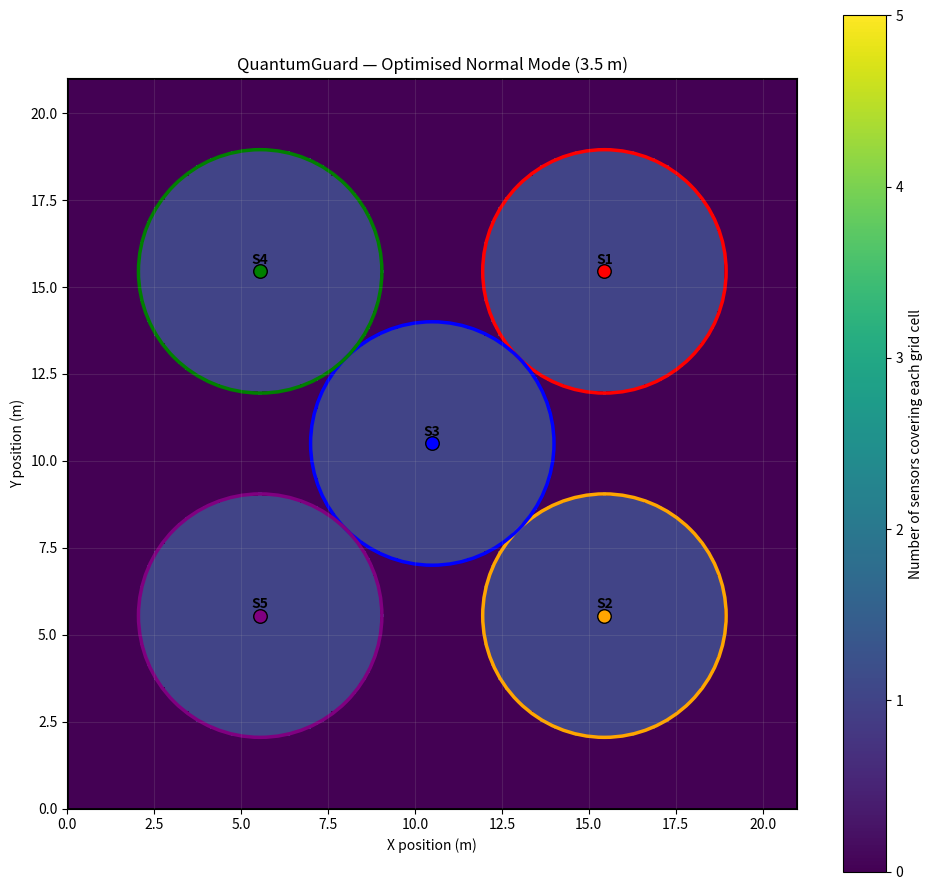

Here is the Python script that generated this plot:
"""
QuantumGuard - sensor_placement_sim.py
NORMAL-MODE ONLY (3.5 m radius).

Purpose:
- Preserve the central S3 + four surrounding sensors architecture.
- Place five equal circular footprints without overlap.
- Search the rotation angle of the four surrounding sensors to minimise
  the worst distance from any point in the monitoring area to its nearest
  sensor centre (a uniformity / worst-gap objective).
- Do NOT calculate 6 m recovery coverage in this version.

This is an ideal circular geometry model, not measured LD2410C performance.
"""

from pathlib import Path
import numpy as np
import pandas as pd
import matplotlib.pyplot as plt
from matplotlib.patches import Circle, Rectangle

# -------------------- Configuration --------------------
AREA_WIDTH = 21.0
AREA_HEIGHT = 21.0
NORMAL_RADIUS_M = 3.5
GRID_RESOLUTION_M = 0.10
ANGLE_STEP_DEGREES = 0.25

SENSOR_NAMES = ["S1", "S2", "S3", "S4", "S5"]
SENSOR_COLORS = ["red", "orange", "blue", "green", "purple"]

# Keep S3 at the centre of the area.
CENTRE = (AREA_WIDTH / 2.0, AREA_HEIGHT / 2.0)

OUTPUT_DIR = Path("quantumguard_sensor_placement")
OUTPUT_DIR.mkdir(parents=True, exist_ok=True)

# Grid cell centres for area calculations and layout scoring.
x_values = np.arange(GRID_RESOLUTION_M / 2, AREA_WIDTH, GRID_RESOLUTION_M)
y_values = np.arange(GRID_RESOLUTION_M / 2, AREA_HEIGHT, GRID_RESOLUTION_M)
X, Y = np.meshgrid(x_values, y_values)
CELL_AREA_M2 = GRID_RESOLUTION_M ** 2
TOTAL_AREA_M2 = AREA_WIDTH * AREA_HEIGHT


def positions_for_angle(angle_degrees):
    """S3 centre; four outer sensors at 90-degree intervals, 7 m away."""
    angle = np.deg2rad(angle_degrees)
    cx, cy = CENTRE
    d = 2.0 * NORMAL_RADIUS_M  # tangent circles: no normal-mode overlap

    # S1, S2, S4, S5 map to four successive compass directions.
    offsets = [
        (d * np.cos(angle + np.deg2rad(45)), d * np.sin(angle + np.deg2rad(45))),
        (d * np.cos(angle - np.deg2rad(45)), d * np.sin(angle - np.deg2rad(45))),
        (d * np.cos(angle + np.deg2rad(135)), d * np.sin(angle + np.deg2rad(135))),
        (d * np.cos(angle - np.deg2rad(135)), d * np.sin(angle - np.deg2rad(135))),
    ]
    # These four offsets are intentionally arranged as two diagonally
    # opposite pairs; angle controls the overall rotation.
    return {
        "S1": (cx + offsets[0][0], cy + offsets[0][1]),
        "S2": (cx + offsets[1][0], cy + offsets[1][1]),
        "S3": (cx, cy),
        "S4": (cx + offsets[2][0], cy + offsets[2][1]),
        "S5": (cx + offsets[3][0], cy + offsets[3][1]),
    }


def footprint(sensor_position):
    sx, sy = sensor_position
    return (X - sx) ** 2 + (Y - sy) ** 2 <= NORMAL_RADIUS_M ** 2


def evaluate_layout(positions):
    """Return normal coverage, overlap, and worst nearest-sensor distance."""
    masks = {name: footprint(positions[name]) for name in SENSOR_NAMES}
    coverage_count = np.sum(list(masks.values()), axis=0)

    # Every grid cell's distance to its nearest sensor centre.
    nearest_distance_sq = np.full(X.shape, np.inf)
    for name in SENSOR_NAMES:
        sx, sy = positions[name]
        nearest_distance_sq = np.minimum(
            nearest_distance_sq, (X - sx) ** 2 + (Y - sy) ** 2
        )
    nearest_distance = np.sqrt(nearest_distance_sq)

    covered_cells = int(np.count_nonzero(coverage_count >= 1))
    overlap_cells = int(np.count_nonzero(coverage_count >= 2))
    uncovered_cells = int(np.count_nonzero(coverage_count == 0))

    # Worst gap distance: max distance from a grid cell to nearest sensor.
    # Also report worst distance beyond the 3.5 m sensing radius.
    worst_nearest_distance = float(nearest_distance.max())
    worst_uncovered_gap_depth = max(0.0, worst_nearest_distance - NORMAL_RADIUS_M)

    return {
        "masks": masks,
        "coverage_count": coverage_count,
        "covered_area_m2": covered_cells * CELL_AREA_M2,
        "overlap_area_m2": overlap_cells * CELL_AREA_M2,
        "uncovered_area_m2": uncovered_cells * CELL_AREA_M2,
        "coverage_percentage": 100.0 * covered_cells * CELL_AREA_M2 / TOTAL_AREA_M2,
        "worst_nearest_sensor_distance_m": worst_nearest_distance,
        "worst_uncovered_gap_depth_m": worst_uncovered_gap_depth,
    }


def pairwise_separation_check(positions):
    violations = []
    for i, first in enumerate(SENSOR_NAMES):
        for second in SENSOR_NAMES[i + 1:]:
            p1 = np.array(positions[first])
            p2 = np.array(positions[second])
            distance = float(np.linalg.norm(p1 - p2))
            if distance < 2 * NORMAL_RADIUS_M - 1e-8:
                violations.append((first, second, distance))
    return violations


def optimise_rotation():
    """
    Search 0..89.75 degrees. Because the four outer sensors are arranged
    symmetrically, the objective repeats every 90 degrees.
    Select the angle with the smallest worst nearest-sensor distance.
    """
    best = None
    angles = np.arange(0.0, 90.0, ANGLE_STEP_DEGREES)
    for angle in angles:
        positions = positions_for_angle(angle)
        # Require all 3.5 m circles to stay inside the monitoring rectangle.
        inside = all(
            NORMAL_RADIUS_M <= px <= AREA_WIDTH - NORMAL_RADIUS_M
            and NORMAL_RADIUS_M <= py <= AREA_HEIGHT - NORMAL_RADIUS_M
            for px, py in positions.values()
        )
        if not inside or pairwise_separation_check(positions):
            continue

        metrics = evaluate_layout(positions)
        score = metrics["worst_nearest_sensor_distance_m"]
        if best is None or score < best["score"]:
            best = {
                "angle_degrees": float(angle),
                "positions": positions,
                "metrics": metrics,
                "score": score,
            }

    if best is None:
        raise RuntimeError("No feasible normal-mode sensor layout found.")
    return best


def create_coverage_map(best):
    positions = best["positions"]
    count = best["metrics"]["coverage_count"]

    fig, ax = plt.subplots(figsize=(10, 9))
    image = ax.pcolormesh(
        X, Y, count, shading="auto", cmap="viridis", vmin=0, vmax=5
    )

    for name, color in zip(SENSOR_NAMES, SENSOR_COLORS):
        sx, sy = positions[name]
        ax.add_patch(Circle(
            (sx, sy), NORMAL_RADIUS_M,
            fill=False, edgecolor=color, linewidth=2.5
        ))
        ax.scatter(sx, sy, color=color, edgecolor="black", s=95, zorder=5)
        ax.text(sx, sy + 0.22, name, ha="center", weight="bold", zorder=6)

    ax.add_patch(Rectangle(
        (0, 0), AREA_WIDTH, AREA_HEIGHT,
        fill=False, edgecolor="black", linewidth=2
    ))
    ax.set(
        xlim=(0, AREA_WIDTH), ylim=(0, AREA_HEIGHT),
        xlabel="X position (m)", ylabel="Y position (m)",
        title=f"QuantumGuard — Optimised Normal Mode ({NORMAL_RADIUS_M:.1f} m)"
    )
    ax.set_aspect("equal")
    fig.colorbar(
        image, ax=ax, ticks=range(6),
        label="Number of sensors covering each grid cell"
    )
    ax.grid(alpha=0.15)
    fig.tight_layout()
    output = OUTPUT_DIR / "final_sensor_placement.png"
    fig.savefig(output, dpi=220, bbox_inches="tight")
    plt.close(fig)
    return output


def save_results(best):
    positions = best["positions"]
    metrics = best["metrics"]

    coordinate_rows = []
    for name in SENSOR_NAMES:
        px, py = positions[name]
        coordinate_rows.append({
            "sensor_id": name,
            "x_m": px,
            "y_m": py,
            "role": "centre" if name == "S3" else "surrounding",
            "normal_radius_m": NORMAL_RADIUS_M,
        })
    pd.DataFrame(coordinate_rows).to_csv(
        OUTPUT_DIR / "sensor_coordinates.csv", index=False
    )

    # Individual unique/shared footprint area per sensor.
    masks = metrics["masks"]
    rows = []
    for name in SENSOR_NAMES:
        others = np.sum(
            [masks[other] for other in SENSOR_NAMES if other != name],
            axis=0
        )
        own = masks[name]
        total = int(np.count_nonzero(own)) * CELL_AREA_M2
        unique = int(np.count_nonzero(own & (others == 0))) * CELL_AREA_M2
        shared = int(np.count_nonzero(own & (others >= 1))) * CELL_AREA_M2
        rows.append({
            "sensor_id": name,
            "total_footprint_m2": total,
            "unique_coverage_m2": unique,
            "shared_coverage_m2": shared,
        })
    pd.DataFrame(rows).to_csv(
        OUTPUT_DIR / "sensor_redundancy_metrics.csv", index=False
    )

    summary = {
        "monitoring_area_m2": TOTAL_AREA_M2,
        "normal_radius_m": NORMAL_RADIUS_M,
        "grid_resolution_m": GRID_RESOLUTION_M,
        "optimised_rotation_degrees": best["angle_degrees"],
        "covered_area_m2": metrics["covered_area_m2"],
        "uncovered_area_m2": metrics["uncovered_area_m2"],
        "overlap_area_m2": metrics["overlap_area_m2"],
        "coverage_percentage": metrics["coverage_percentage"],
        "worst_nearest_sensor_distance_m": metrics["worst_nearest_sensor_distance_m"],
        "worst_uncovered_gap_depth_m": metrics["worst_uncovered_gap_depth_m"],
        "normal_overlap_constraint_satisfied": (
            len(pairwise_separation_check(positions)) == 0
        ),
        "scope": "Normal mode only; no 6 m calculations performed.",
    }
    pd.DataFrame(
        [{"metric": key, "value": value} for key, value in summary.items()]
    ).to_csv(OUTPUT_DIR / "placement_summary.csv", index=False)


def main():
    best = optimise_rotation()
    metrics = best["metrics"]

    print("\\n" + "=" * 68)
    print("QUANTUMGUARD — NORMAL-MODE PLACEMENT OPTIMISATION")
    print("=" * 68)
    print(f"Monitoring area: {AREA_WIDTH:.1f} m x {AREA_HEIGHT:.1f} m")
    print(f"Normal sensing radius: {NORMAL_RADIUS_M:.2f} m")
    print(f"Optimised rotation: {best['angle_degrees']:.2f} degrees")
    print("\\nOPTIMISED SENSOR COORDINATES")
    for name in SENSOR_NAMES:
        px, py = best["positions"][name]
        print(f"{name}: x={px:.3f} m, y={py:.3f} m")

    print("\\nNORMAL-MODE COVERAGE")
    print(f"Covered area: {metrics['covered_area_m2']:.2f} m²")
    print(f"Uncovered area: {metrics['uncovered_area_m2']:.2f} m²")
    print(f"Overlap area: {metrics['overlap_area_m2']:.2f} m²")
    print(f"Coverage percentage: {metrics['coverage_percentage']:.2f}%")
    print(
        "Worst distance from any grid cell to nearest sensor centre: "
        f"{metrics['worst_nearest_sensor_distance_m']:.2f} m"
    )
    print(
        "Worst uncovered-gap depth beyond 3.5 m range: "
        f"{metrics['worst_uncovered_gap_depth_m']:.2f} m"
    )

    violations = pairwise_separation_check(best["positions"])
    if violations:
        print("\\nFAIL: normal-mode circles overlap.")
        for first, second, distance in violations:
            print(f"{first}-{second}: {distance:.3f} m")
    else:
        print("\\nPASS: all normal-mode circles are non-overlapping.")

    print("\\nNo 6 m extended-range or isolation-recovery calculations were run.")
    map_path = create_coverage_map(best)
    save_results(best)
    print(f"\\nCoverage map: {map_path}")
    print(f"CSV outputs: {OUTPUT_DIR.resolve()}")
    print("\\nSimulation completed.")


if __name__ == "__main__":
    main()
